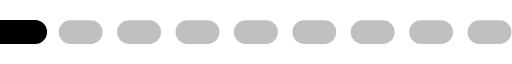
t = 0.00 s
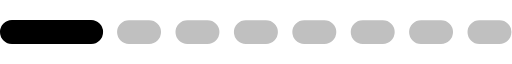
t = 0.17 s
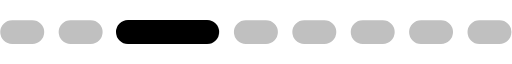
t = 0.32 s
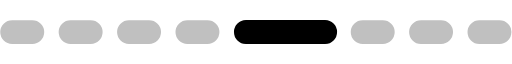
t = 0.50 s
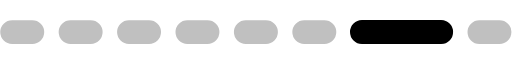
t = 0.67 s
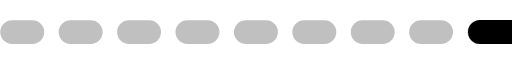
t = 0.82 s

The animated SVG that drew these frames (rendered in a browser with its animation timeline set to each time). Animation: 1 SMIL element (animateTransform=1); one cycle of 0.99 s, repeats indefinitely.

<svg xmlns="http://www.w3.org/2000/svg" version="1" width="171" height="8" viewBox="0 0 128 6"><rect width="100%" height="100%" fill="#FFF"/><path fill="silver" d="M3.034.054h5.047a2.973 2.973 0 1 1 0 5.946H3.034a2.973 2.973 0 1 1 0-5.946zm14.6 0h5.047a2.973 2.973 0 1 1 0 5.946h-5.043a2.973 2.973 0 1 1 0-5.946zm14.6 0h5.047a2.973 2.973 0 1 1 0 5.946h-5.039a2.973 2.973 0 1 1 0-5.946zm14.6 0h5.047a2.973 2.973 0 1 1 0 5.946h-5.035a2.973 2.973 0 1 1 0-5.946zm14.6 0H66.5A2.973 2.973 0 1 1 66.5 6h-5.05a2.973 2.973 0 1 1 0-5.946zm14.6 0H81.1A2.973 2.973 0 1 1 81.1 6h-5.046a2.973 2.973 0 1 1 0-5.946zm14.6 0H95.7A2.973 2.973 0 1 1 95.7 6h-5.042a2.973 2.973 0 1 1 0-5.946zm14.6 0h5.047a2.973 2.973 0 1 1 0 5.946h-5.047a2.973 2.973 0 1 1 .028-5.946zm14.6 0h5.047a2.973 2.973 0 1 1 0 5.946h-5.047a2.973 2.973 0 1 1 .032-5.946z"/><g><path d="M-26.993 0h19.758a3 3 0 0 1 3.007 3 3 3 0 0 1-3.007 3h-19.758A3 3 0 0 1-30 3a3 3 0 0 1 3.007-3z"/><animateTransform attributeName="transform" type="translate" values="16 0;30 0;44.5 0;59 0;74 0;88.5 0;103 0;117.5 0;132 0;147 0;160.5 0" calcMode="discrete" dur="990ms" repeatCount="indefinite"/></g></svg>